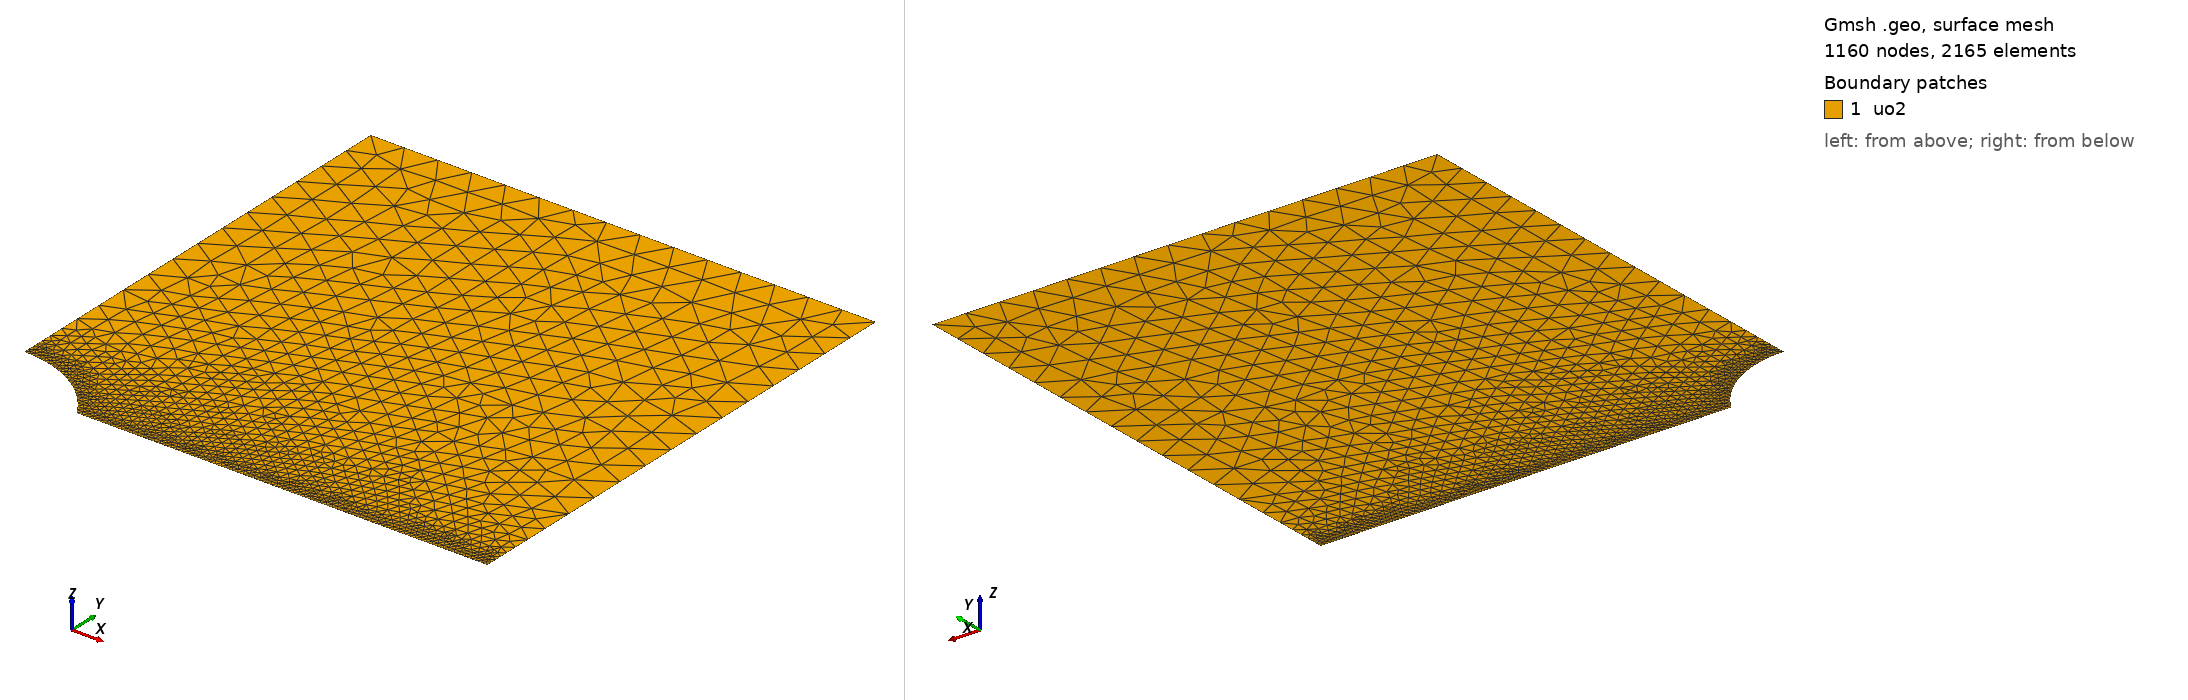

Gmsh geometry script, surface-meshed: 1160 nodes, 2165 surface elements. Boundary patches (legend numbers): 1 uo2. Left view from above one corner, right view from below the opposite corner. Legend entries are the model's physical surfaces. The drawing asked Gmsh for element sizes between 1% and 20% of the model's largest extent; the script's own settings can give other sizes.

=== mesh.geo (drawn) ===
// --.. ..- .-.. .-.. --- --.. ..- .-.. .-.. --- --.. ..- .-.. .-.. ---
//
//  2D elliptical cavity in a rectangular plate (cross-section)
//  Coherent with a given semi-dihedral angle
//
//  Author: Giovanni Zullo
//
// --.. ..- .-.. .-.. --- --.. ..- .-.. .-.. --- --.. ..- .-.. .-.. ---

SetFactory("OpenCASCADE");

// --- Parameters (overridable via -setnumber) ---
// Work on a quarter of the system
If(!Exists(Rp))
  Rp = 11.2e-6;        // Projected radius of the cavity (m)
EndIf
If(!Exists(theta_deg))
  theta_deg = 60.0;    // Semi-dihedral angle (deg)
EndIf
If(!Exists(Lx))
  Lx = 60e-6;
EndIf
If(!Exists(Ly))
  Ly = 60e-6;
EndIf
If(!Exists(h_cavity))
  h_cavity = 2.488889e-07;   // fine mesh size at the cavity boundary (chosen well below lc/4 = 0.5e-6; NOT a curvature-resolution criterion -- the tip is a wedge corner, not an ellipse, see README correction note)
EndIf
If(!Exists(h_plate))
  h_plate = 4.0e-6;    // coarse mesh size
EndIf

// Rectangular plate (Quart de symétrie : coin inférieur gauche en 0,0)
Rectangle(1) = {0, 0, 0, Lx, Ly};

//----------Lenticular shape------------------
xc = 0;  // Centre de la bulle (dans le quart)

Macro MakeLenticularbubble
  p1 = newp; Point(p1) = {xc - Rp, 0, 0};
  p2 = newp; Point(p2) = {xc + Rp, 0, 0};
  p5 = newp; Point(p5) = {xc, yc, 0};
  p6 = newp; Point(p6) = {xc, -yc, 0};

  c1 = newc; Circle(c1) = {p1, p5, p2};
  c2 = newc; Circle(c2) = {p2, p6, p1};

  ll = newll; Curve Loop(ll) = {c1, c2};
  s  = news;  Plane Surface(s) = {ll};

  lens_surface = s;
Return

// theta_deg = 90 is the analytical-verification case: the two arc
// centers (p5, p6) both fall on the origin. Building them as a single
// shared center point keeps the geometry a clean circle instead of two
// coincident but distinct points.
If (theta_deg == 90)
  ay = Rp;
  yc = 0;

  p1 = newp; Point(p1) = {xc - Rp, 0, 0};
  p2 = newp; Point(p2) = {xc + Rp, 0, 0};
  pc = newp; Point(pc) = {xc, 0, 0};

  c1 = newc; Circle(c1) = {p1, pc, p2};
  c2 = newc; Circle(c2) = {p2, pc, p1};

  ll = newll; Curve Loop(ll) = {c1, c2};
  s  = news;  Plane Surface(s) = {ll};

  lens_surface = s;
Else
  ay = Rp * Tan(theta_deg * Pi / 360.0);
  yc = (ay*ay - Rp*Rp) / (2*ay);

  Call MakeLenticularbubble;
EndIf

// Subtract the lenticular bubble from the rectangle
BooleanDifference{ Surface{1}; Delete; }{ Surface{lens_surface}; Delete; }

//---------------------------------------------------------
// --- Groupes Physiques ---
Physical Surface("uo2") = {1};

// Sélection dynamique des frontières par boîte englobante pour éviter les erreurs d'IDs post-opération booléenne
// eps must stay well above OpenCASCADE's built-in confusion tolerance
// (Precision::Confusion() = 1e-7): boolean-cut curves get their bbox
// padded by that amount, so eps <= ~1e-7 makes the BoundingBox tests
// flip unpredictably and silently drop the "cavity" group.
eps = 0.5e-6;
c_ymin() = Curve In BoundingBox{Rp-eps, -eps, -eps, Lx+eps, eps, eps};
c_xmin() = Curve In BoundingBox{-eps, ay-eps, -eps, eps, Ly+eps, eps};
c_xmax() = Curve In BoundingBox{Lx-eps, -eps, -eps, Lx+eps, Ly+eps, eps};
c_ymax() = Curve In BoundingBox{-eps, Ly-eps, -eps, Lx+eps, Ly+eps, eps};
c_cavity() = Curve In BoundingBox{-eps, -eps, -eps, Rp+eps, ay+eps, eps};

Printf("Boundary group ymin: %g curve(s) found", #c_ymin());
Printf("Boundary group xmin: %g curve(s) found", #c_xmin());
Printf("Boundary group xmax: %g curve(s) found", #c_xmax());
Printf("Boundary group ymax: %g curve(s) found", #c_ymax());
Printf("Boundary group cavity: %g curve(s) found", #c_cavity());

Physical Curve("ymin") = {c_ymin()};
Physical Curve("xmin") = {c_xmin()};
Physical Curve("xmax") = {c_xmax()};
Physical Curve("ymax") = {c_ymax()};
Physical Curve("cavity") = {c_cavity()};

// Mesh Refinement
Field[1] = Distance;
Field[1].CurvesList = {c_cavity(), c_ymin()};
Field[1].NumPointsPerCurve = 400;

Field[2] = Threshold;
Field[2].InField = 1;
Field[2].SizeMin = h_cavity;
Field[2].SizeMax = h_plate;
Field[2].DistMin = 0.5e-6;   // Taille minimale jusqu'à 0.5 µm des courbes
Field[2].DistMax = 10.0e-6;  // Transition progressive vers la taille grossière sur 10 µm

Background Field = 2;

// Mesh generation options
Mesh.MeshSizeExtendFromBoundary = 0;
Mesh.MeshSizeFromPoints = 0;
Mesh.MeshSizeFromCurvature = 0;
Mesh.Algorithm = 6; // Frontal-Delaunay for better quality in 2D
